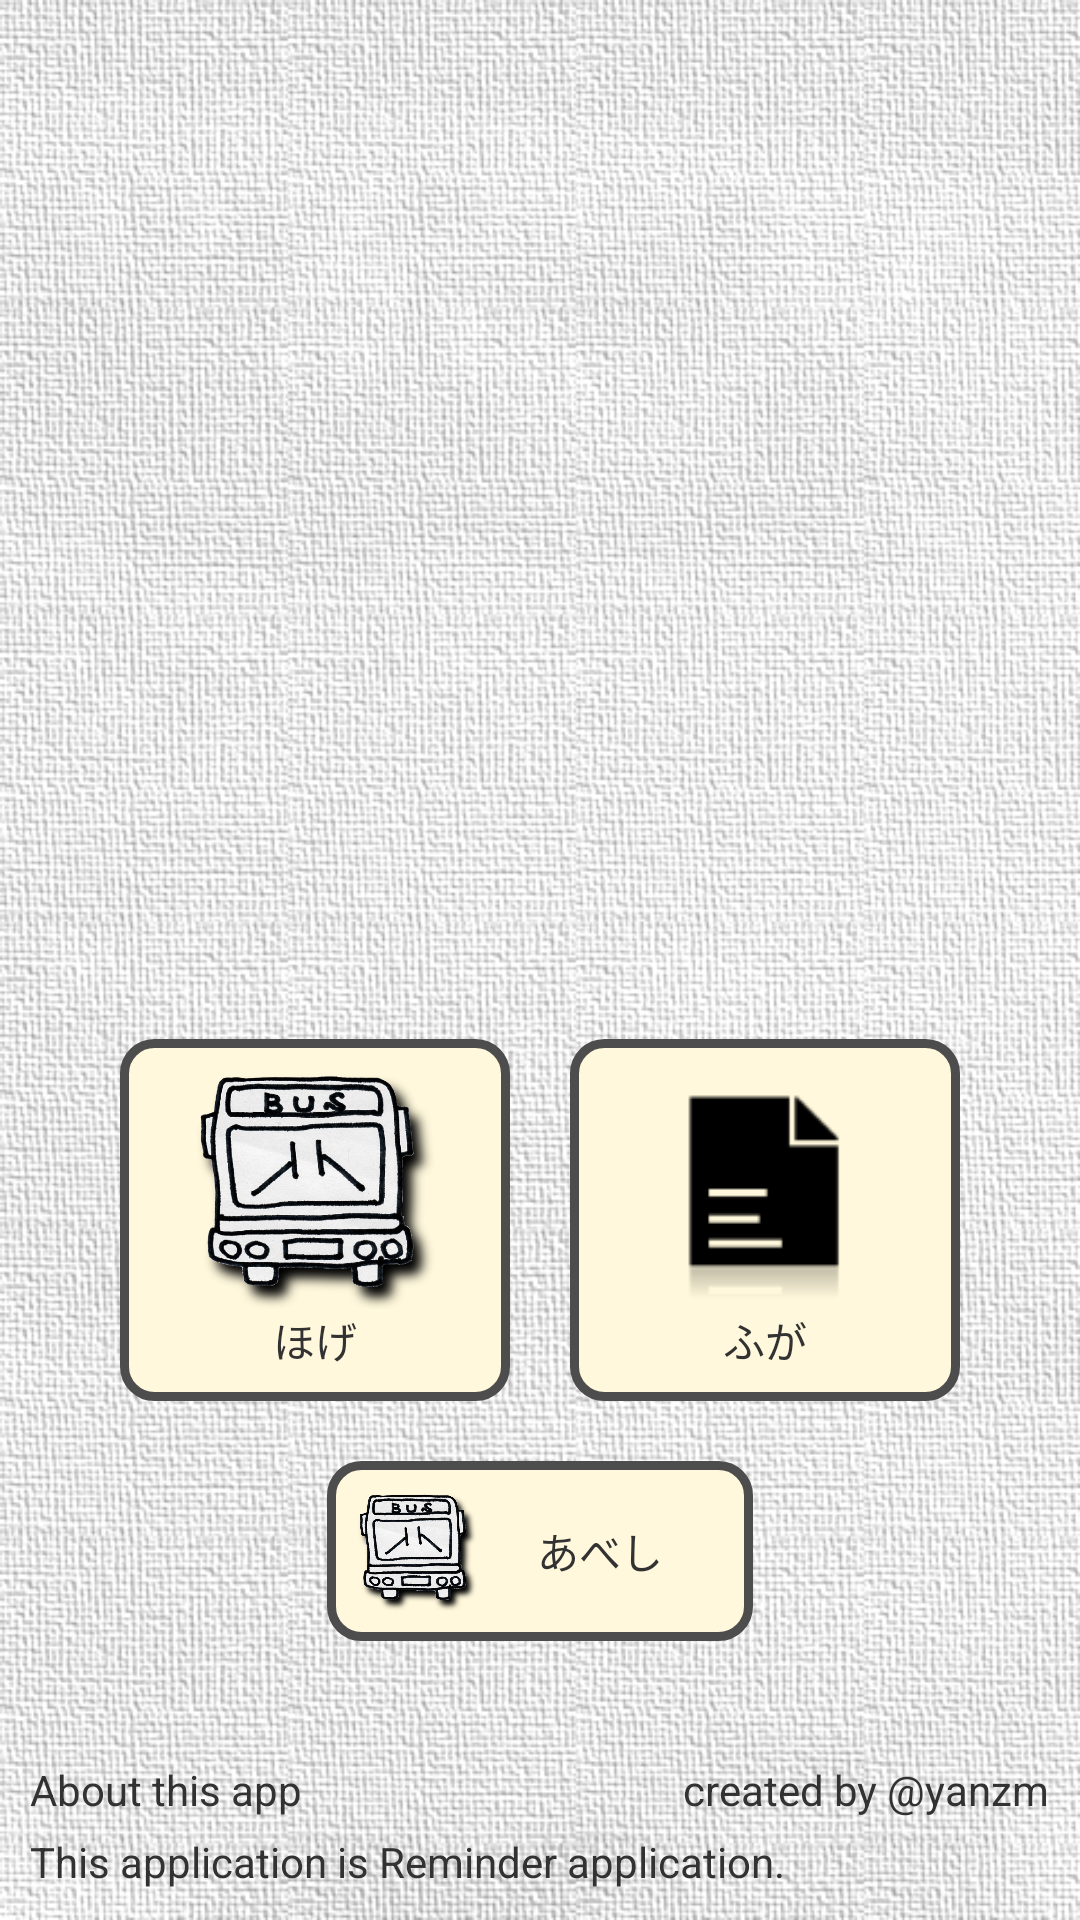

Produce the Android XML layout that renders to this screen, including the resource entries it uses.
<!-- AndroidManifest.xml: application theme CustomTheme.Light -->
<!-- res/layout/activity_main.xml -->
<?xml version="1.0" encoding="utf-8"?>
<LinearLayout xmlns:android="http://schemas.android.com/apk/res/android"
    android:orientation="vertical"
    android:layout_width="fill_parent"
    android:layout_height="fill_parent"
    android:padding="10dp"
    android:gravity="center_horizontal" >
    
    <LinearLayout 
        android:orientation="horizontal"
        android:layout_width="fill_parent"
        android:layout_height="0dp"
        android:layout_weight="1">
    </LinearLayout>
    <LinearLayout 
        android:orientation="horizontal"
        android:layout_width="fill_parent"
        android:layout_height="wrap_content"
        android:paddingLeft="20dp"
        android:paddingRight="20dp">
        
        <include layout="@layout/item1"
            android:layout_width="0dp"
            android:layout_height="wrap_content"
            android:layout_margin="10dp"
            android:layout_weight="1"/>
        <include layout="@layout/item2"
            android:layout_width="0dp"
            android:layout_height="wrap_content"
            android:layout_margin="10dp"
            android:layout_weight="1"/>
    </LinearLayout>
    <include 
        layout="@layout/item3"
        android:layout_width="wrap_content"
        android:layout_height="wrap_content"
        android:layout_margin="10dp"/>
    <ImageView 
        android:layout_marginTop="20dp"
        android:src="@drawable/horizontal_line"
        android:layout_width="fill_parent"
        android:layout_height="10dp"/>
    <include 
        layout="@layout/about_this_app"
        android:layout_width="fill_parent"
        android:layout_height="wrap_content"/>

    
</LinearLayout>
<!-- res/layout/item1.xml (included above) -->
<?xml version="1.0" encoding="utf-8"?>
<LinearLayout xmlns:android="http://schemas.android.com/apk/res/android"
    android:orientation="vertical"
    android:gravity="center"
    android:background="@drawable/button_state"
    android:focusable="true"
    android:padding="10dp" >
    <ImageView 
        android:src="@drawable/bus_icon"
        android:layout_width="wrap_content"
        android:layout_height="80dp"
        android:adjustViewBounds="true"/>
    <TextView 
        android:background="@color/feature_text_bg"
        android:text="ほげ"
        android:layout_width="wrap_content"
        android:layout_height="wrap_content"/>
</LinearLayout>
<!-- res/layout/item2.xml (included above) -->
<?xml version="1.0" encoding="utf-8"?>
<LinearLayout xmlns:android="http://schemas.android.com/apk/res/android"
    android:orientation="vertical"
    android:gravity="center"
    android:background="@drawable/button_state"
    android:focusable="true"
    android:padding="10dp"
    android:id="@+id/list_item" >
    <ImageView 
        android:src="@drawable/list"
        android:layout_width="wrap_content"
        android:layout_height="80dp"
        android:adjustViewBounds="true"/>
    <TextView 
        android:background="@color/feature_text_bg"
        android:text="ふが"
        android:layout_width="wrap_content"
        android:layout_height="wrap_content"/>
</LinearLayout>
<!-- res/layout/item3.xml (included above) -->
<?xml version="1.0" encoding="utf-8"?>
<LinearLayout xmlns:android="http://schemas.android.com/apk/res/android"
    android:orientation="horizontal"
    android:gravity="center"
    android:background="@drawable/button_state"
    android:focusable="true"
    android:padding="10dp" >
    <ImageView 
        android:src="@drawable/bus_icon"
        android:layout_width="wrap_content"
        android:layout_height="40dp"
        android:adjustViewBounds="true"/>
    <TextView 
        android:background="@color/feature_text_bg"
        android:text="あべし"
        android:layout_width="wrap_content"
        android:layout_height="wrap_content"
        android:layout_marginLeft="20dp"
        android:layout_marginRight="20dp"/>
</LinearLayout>
<!-- res/layout/about_this_app.xml (included above) -->
<?xml version="1.0" encoding="utf-8"?>

<LinearLayout xmlns:android="http://schemas.android.com/apk/res/android"
  android:orientation="vertical"
  android:layout_width="fill_parent"
  android:layout_height="fill_parent"
  android:background="@color/about_bg"
  >
  <LinearLayout
    android:orientation="horizontal"
    android:layout_width="fill_parent"
    android:layout_height="wrap_content"
    android:layout_marginBottom="5dip"
    >
    <TextView
      android:layout_width="0dip"
      android:layout_weight="1"
      android:layout_height="wrap_content"
      android:text="About this app"
      />
    <TextView
      android:layout_width="wrap_content"
      android:layout_height="wrap_content"
      android:text="created by @yanzm"
      />
  </LinearLayout>
  <TextView
    android:layout_width="fill_parent"
    android:layout_height="wrap_content"
    android:text="@string/about"
    />
</LinearLayout>
<!-- resources referenced by this layout -->
<resources>
  <color name="about_bg">#00ffffff</color>
  <color name="feature_text_bg">#00ffffff</color>
  <!-- drawable bus_icon: png bitmap (drawable-hdpi, 296288 bytes) -->
  <!-- drawable button_state (drawable) -->
  <?xml version="1.0" encoding="utf-8"?>
  <selector xmlns:android="http://schemas.android.com/apk/res/android" >
    <item android:state_pressed="true">
        <shape >
            <solid android:color="#ffe4e1"/>
            <corners android:radius="10dp"/>
            <stroke 
                android:width="3dp"
                android:color="@color/basic1"/>
        </shape>
    </item>  
    <item android:state_focused="true">
        <shape >
            <solid android:color="#ffe4e1"/>
            <corners android:radius="10dp"/>
            <stroke 
                android:width="3dp"
                android:color="@color/basic1"/>
        </shape>
    </item>
    <item>
        <shape >
            <solid android:color="#fff8dc"/>
            <corners android:radius="10dp"/>
            <stroke 
                android:width="3dp"
                android:color="@color/basic1"/>
        </shape>
    </item>
  
  </selector>
  <!-- drawable list: png bitmap (drawable-hdpi, 602 bytes) -->
  <string name="about">This application is Reminder application.</string>
  <string name="hello_world">Hello world!</string>
  <style name="CustomTheme.Light" parent="@android:style/Theme.Light">
      
      <item name="android:windowTitleSize">50dip</item>
      <item name="android:windowTitleBackgroundStyle">
        @style/CustomWindowTitleBackground</item>
      <item name="android:windowContentOverlay">@null</item>
      <item name="android:windowTitleStyle">@style/CustomWindowTitle</item>
      
      <item name="android:windowBackground">@drawable/bg</item>
    </style>
  <color name="basic1">#4d4d4d</color>
  <style name="CustomWindowTitleBackground">
      <item name="android:background">@drawable/title_bar</item>
    </style>
  <style name="CustomWindowTitle">
      <item name="android:singleLine">true</item>
      <item name="android:textAppearance">@style/TextAppearance.WindowTitle</item>
      <item name="android:shadowColor">#BB000000</item>
      <item name="android:shadowRadius">2.75</item>
    </style>
  <!-- drawable bg: jpg bitmap (drawable-hdpi, 309158 bytes) -->
  <!-- drawable title_bar (drawable) -->
  <?xml version="1.0" encoding="utf-8"?>
  
  <shape xmlns:android="http://schemas.android.com/apk/res/android">
    <gradient
      android:startColor="@color/basic1"
      android:endColor="@color/basic2"
      android:angle="90" />
  </shape>
  <style name="TextAppearance.WindowTitle" parent="@android:style/TextAppearance.WindowTitle">
      <item name="android:textColor">#fff</item>
      <item name="android:textSize">16sp</item>
      <item name="android:textStyle">bold</item>
    </style>
  <color name="basic2">#a8a8a8</color>
</resources>
